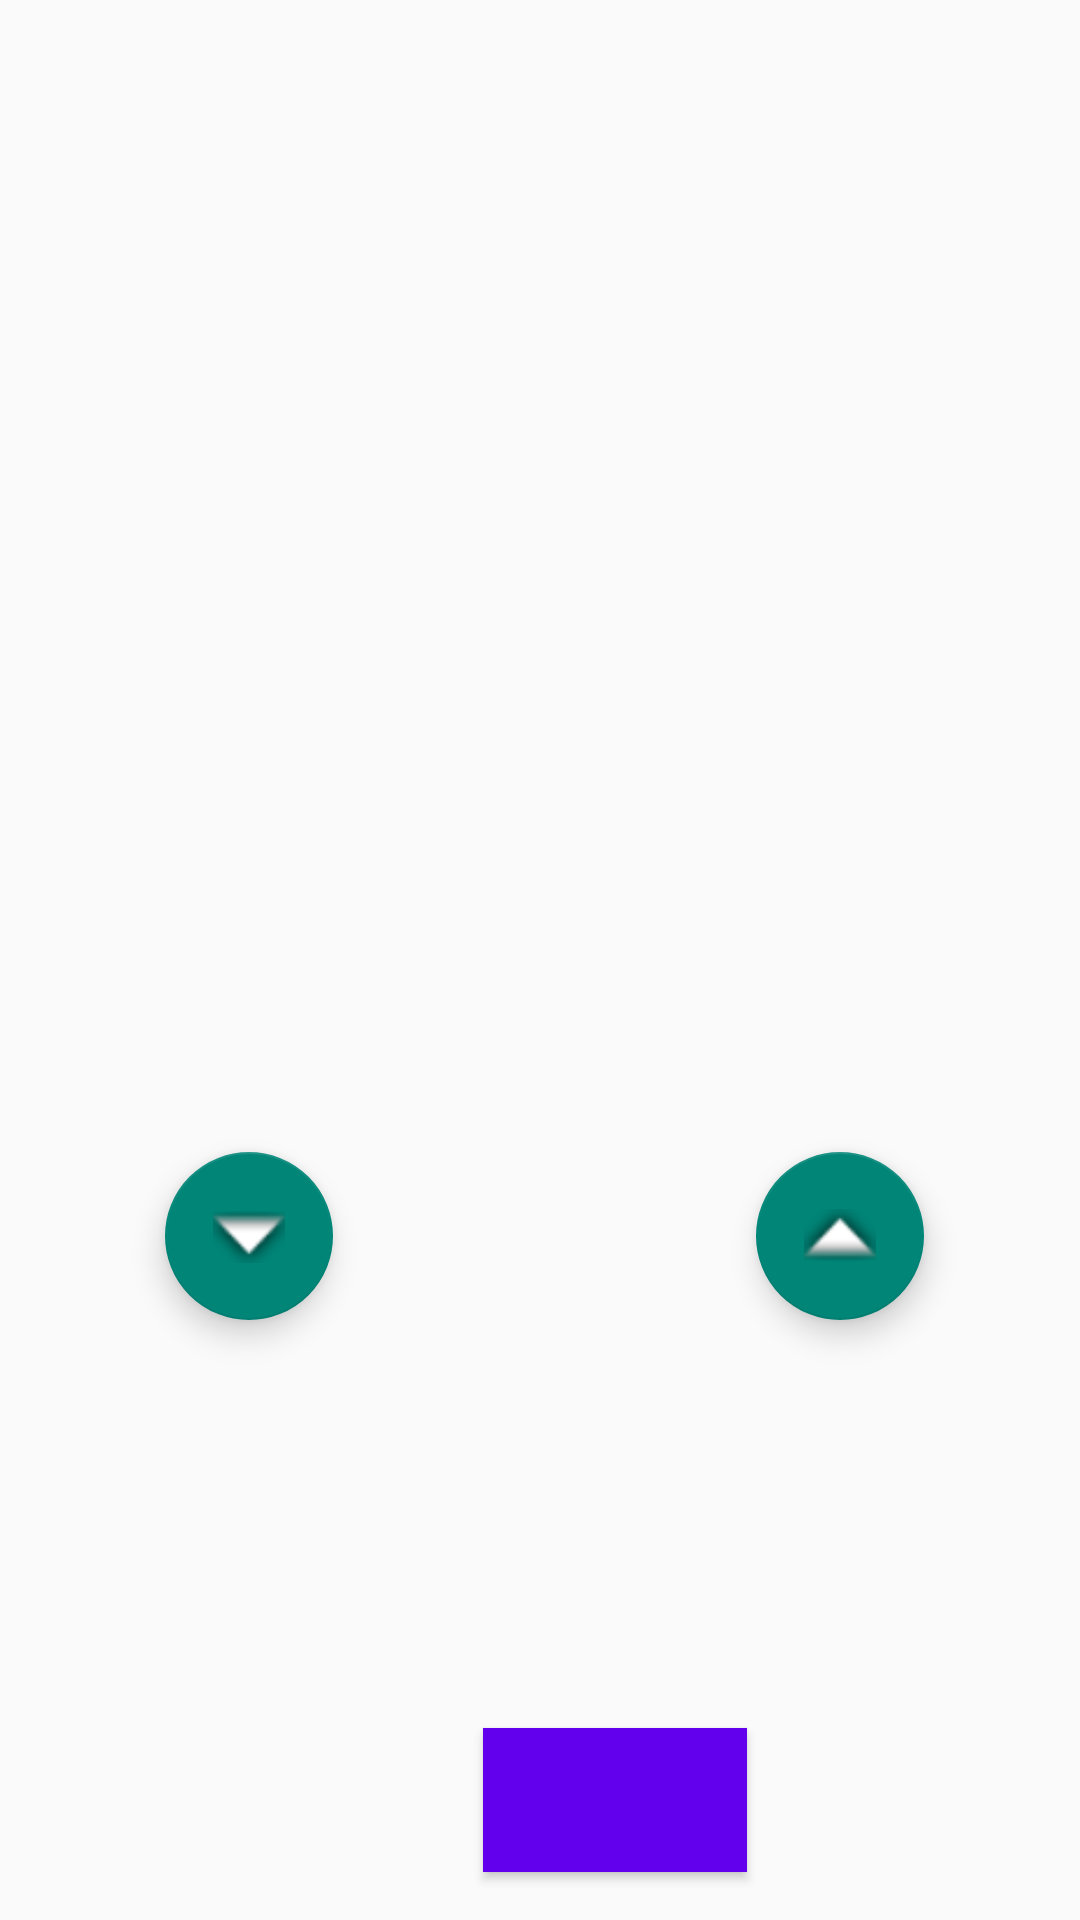

Here is an Android app screen rendered from its layout file. Give the layout XML and the strings, colors and styles it references.
<!-- AndroidManifest.xml: application theme Theme.AndroidERestaurant -->
<!-- res/layout/details.xml -->
<?xml version="1.0" encoding="utf-8"?>
<androidx.constraintlayout.widget.ConstraintLayout xmlns:android="http://schemas.android.com/apk/res/android"
                                                   xmlns:app="http://schemas.android.com/apk/res-auto" xmlns:tools="http://schemas.android.com/tools" android:layout_width="match_parent"
                                                   android:layout_height="match_parent">

    <TextView
            android:layout_width="wrap_content"
            android:layout_height="wrap_content" android:id="@+id/DetailsTitle"
            app:layout_constraintTop_toTopOf="parent"
            android:layout_marginTop="200dp" app:layout_constraintStart_toStartOf="parent"
            android:layout_marginStart="36dp"/>
    <TextView
            android:layout_width="wrap_content"
            android:layout_height="wrap_content" android:id="@+id/DetailsPrix"
            app:layout_constraintStart_toStartOf="parent" android:layout_marginStart="316dp"
            app:layout_constraintTop_toTopOf="parent" android:layout_marginTop="200dp"/>
    <TextView
            android:layout_width="wrap_content"
            android:layout_height="wrap_content" android:id="@+id/DetailsInfo"
            app:layout_constraintStart_toStartOf="parent" android:layout_marginStart="36dp"
            app:layout_constraintTop_toTopOf="parent" android:layout_marginTop="284dp"/>
    <androidx.viewpager2.widget.ViewPager2
            android:layout_width="0dp"
            android:layout_height="0dp"
            app:layout_constraintStart_toStartOf="parent" app:layout_constraintTop_toTopOf="parent"
            app:layout_constraintEnd_toEndOf="parent" app:layout_constraintBottom_toTopOf="@+id/DetailsPrix"
            android:id="@+id/ImagesDetails" android:visibility="visible" tools:visibility="visible"/>
    <Button
            android:layout_width="wrap_content"
            android:layout_height="wrap_content" android:id="@+id/PriceBouton"
            android:background="@color/purple_500"
            app:layout_constraintBottom_toBottomOf="parent" android:layout_marginBottom="16dp"
            app:layout_constraintStart_toStartOf="parent" android:layout_marginStart="161dp"
            tools:ignore="SpeakableTextPresentCheck"/>
    <com.google.android.material.floatingactionbutton.FloatingActionButton
            android:layout_width="wrap_content"
            android:layout_height="wrap_content"
            android:clickable="true" app:srcCompat="@android:drawable/arrow_up_float"
            android:id="@+id/addOne"
            android:layout_marginEnd="52dp" app:layout_constraintEnd_toEndOf="parent"
            app:layout_constraintBottom_toBottomOf="parent" android:layout_marginBottom="200dp"
            tools:ignore="SpeakableTextPresentCheck"/>
    <com.google.android.material.floatingactionbutton.FloatingActionButton
            android:layout_width="wrap_content"
            android:layout_height="wrap_content"
            android:clickable="true" app:srcCompat="@android:drawable/arrow_down_float"
            android:id="@+id/deleteoneItem"
            app:layout_constraintBottom_toBottomOf="parent"
            tools:ignore="SpeakableTextPresentCheck" android:layout_marginBottom="200dp"
            app:layout_constraintStart_toStartOf="parent" android:layout_marginStart="55dp"/>
    <TextView
            android:layout_width="wrap_content"
            android:layout_height="wrap_content" android:id="@+id/nbItem"
            app:layout_constraintEnd_toStartOf="@+id/addOne" android:layout_marginEnd="68dp"
            android:layout_marginBottom="152dp" app:layout_constraintBottom_toTopOf="@+id/PriceBouton"/>
</androidx.constraintlayout.widget.ConstraintLayout>
<!-- resources referenced by this layout -->
<resources>
  <color name="purple_500">#FF6200EE</color>
  <style name="Theme.AndroidERestaurant" parent="Theme.MaterialComponents.DayNight.DarkActionBar.Bridge">
          
          <item name="colorPrimary">@color/teal_700</item>
          <item name="colorPrimaryVariant">@color/purple_700</item>
          <item name="colorOnPrimary">@color/white</item>
          
          <item name="colorSecondary">@color/teal_200</item>
          <item name="colorSecondaryVariant">@color/teal_700</item>
          <item name="colorOnSecondary">@color/teal_700</item>
          
          <item name="android:statusBarColor" tools:targetApi="l">?attr/colorPrimaryVariant</item>
          
      </style>
  <color name="teal_700">#FF018786</color>
  <color name="purple_700">#FF3700B3</color>
  <color name="white">#FFFFFFFF</color>
  <color name="teal_200">#FF03DAC5</color>
</resources>
